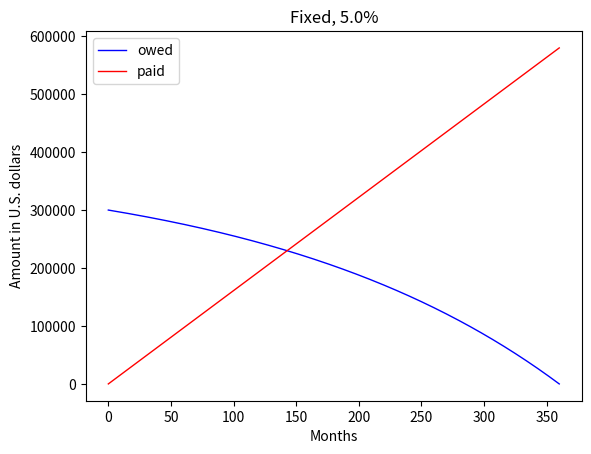
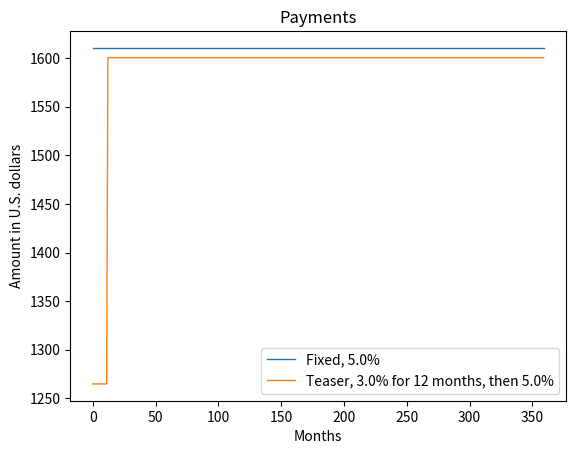
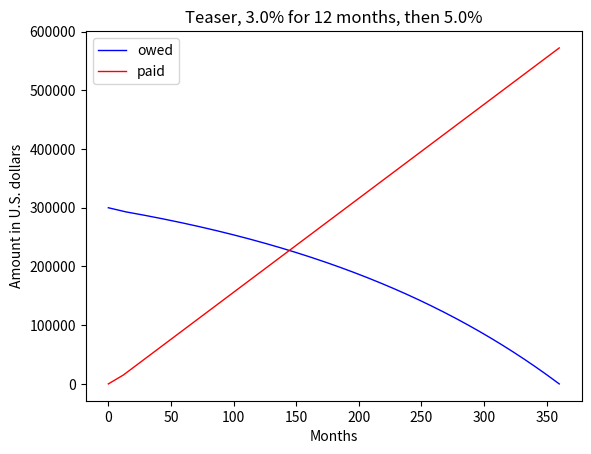

The matplotlib source for these figures, in order:
import matplotlib.pylab as plt

class Mortgage(object):
    """
    Abstract class for building various kinds of mortgages
    (principal) loan principal
    (annualRate) annual interest rate
    (duration) duration of the morgage in months
    """
    def __init__(self, principal, annualRate, duration):
        self.rincipal = principal
        self.annualRate = annualRate
        self.rate = annualRate/12
        self.duration = duration
        self.paid = [0.0]
        self.owed = [principal]
        self.payment = self.monthlyPayment(principal, annualRate/12, duration)
        self.legend = None
    def makePayment(self):
        self.paid.append(self.payment)
        reduction = self.payment - self.owed[-1]*self.rate
        self.owed.append(self.owed[-1] - reduction)
    def getTotalPaid(self):
        return sum(self.paid)
    def monthlyPayment(self, principal, rate, duration):
        """
        Assumes: (principal) and (rate) are floats, (duration) is an integer
        Returns the monthly payment for a fixed rate mortgage
        """
        if rate == 0:
            return principal/duration
        else:
            return (rate*principal)/(1-(1+rate)**(-duration))
    def getTotalInterest(self):
        return getTotalPaid() - self.principal
    def __str__(self):
        return self.legend
    def plotPayment(self):
        plt.figure('Payments')
        plt.xlabel('Months')
        plt.ylabel('Amount in U.S. dollars')
        plt.title('Payments')
        plt.plot(self.paid[1:], label = self.legend, linewidth = 1.0)
        plt.legend(loc = 'best')
    def plotMortgage(self):
        totPaid = [self.paid[0]]
        for i in range(1, len(self.paid)):
            totPaid.append(totPaid[-1] + self.paid[i])

        plt.figure(self.legend)
        plt.clf()
        plt.xlabel('Months')
        plt.ylabel('Amount in U.S. dollars')
        plt.title(self.legend)
        plt.plot(self.owed, 'b-', label = 'owed', linewidth = 1.0)
        plt.plot(totPaid, 'r-', label = 'paid', linewidth = 1.0)
        plt.legend(loc = 'best')
        self.plotPayment()

class Fixed(Mortgage):
    def __init__(self, principal, annualRate, duration):
        Mortgage.__init__(self, principal, annualRate, duration)
        self.legend = 'Fixed, ' + str(round(self.annualRate*100, 2)) + '%'

class Teaser(Mortgage):
    def __init__(self, principal, annualRate, duration, teaserRate, teaserDuration):
        Mortgage.__init__(self, principal, annualRate, duration)
        self.teaserRate = teaserRate
        self.teaserDuration = teaserDuration
        self.rate = teaserRate/12
        self.nextRate = annualRate/12
        self.payment = self.monthlyPayment(principal, teaserRate/12, duration)
        self.legend = 'Teaser, ' + str(round(self.teaserRate*100, 2)) + '% for ' + str(self.teaserDuration) + ' months, then ' + str(round(self.annualRate*100, 2)) + '%'
    def makePayment(self):
        if len(self.paid) == self.teaserDuration + 1:
            self.rate = self.nextRate
            self.payment = self.monthlyPayment(self.owed[-1], self.rate, self.duration - self.teaserDuration)
        Mortgage.makePayment(self)

def compareMortgages(principal, annualRate, years, teaserRate, teaserDuration):
    duration = years*12
    fixed = Fixed(principal, annualRate, duration)
    teaser = Teaser(principal, annualRate, duration, teaserRate, teaserDuration)
    mortgages = [fixed, teaser]
    for m in range(duration):
        for mortgage in mortgages:
            mortgage.makePayment()
    for mortgage in mortgages:
        print(mortgage.legend + ' Total payments = $' + str(round(mortgage.getTotalPaid(),2)))
        mortgage.plotMortgage()
    plt.show()

compareMortgages(300000, 0.05, 30, 0.03, 12)